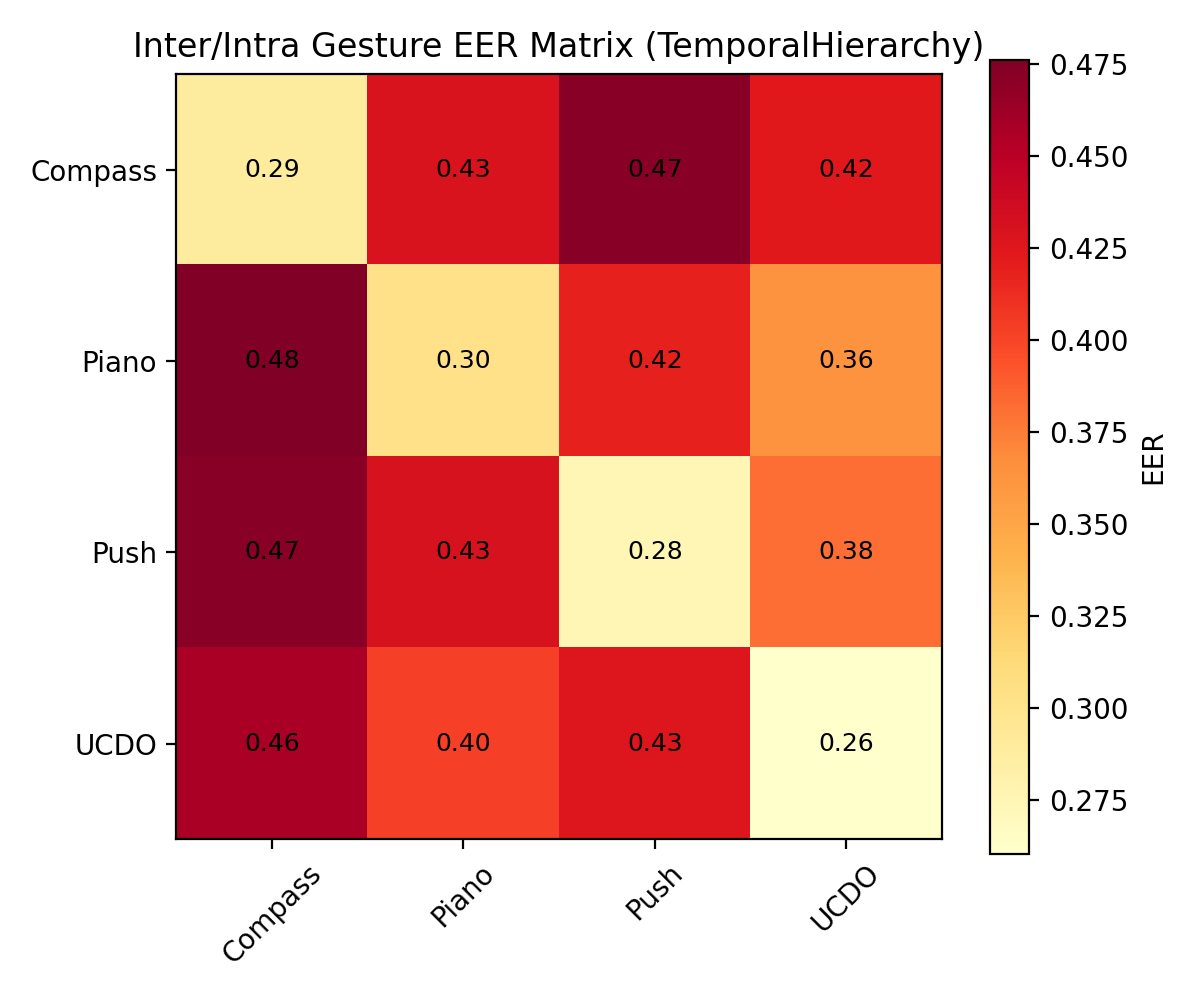

The table this chart was drawn from, first rows:
0.2887, 0.4288, 0.4715, 0.4238
0.4762, 0.3030, 0.4187, 0.3638
0.4716, 0.4300, 0.2750, 0.3815
0.4575, 0.4025, 0.4264, 0.2604
